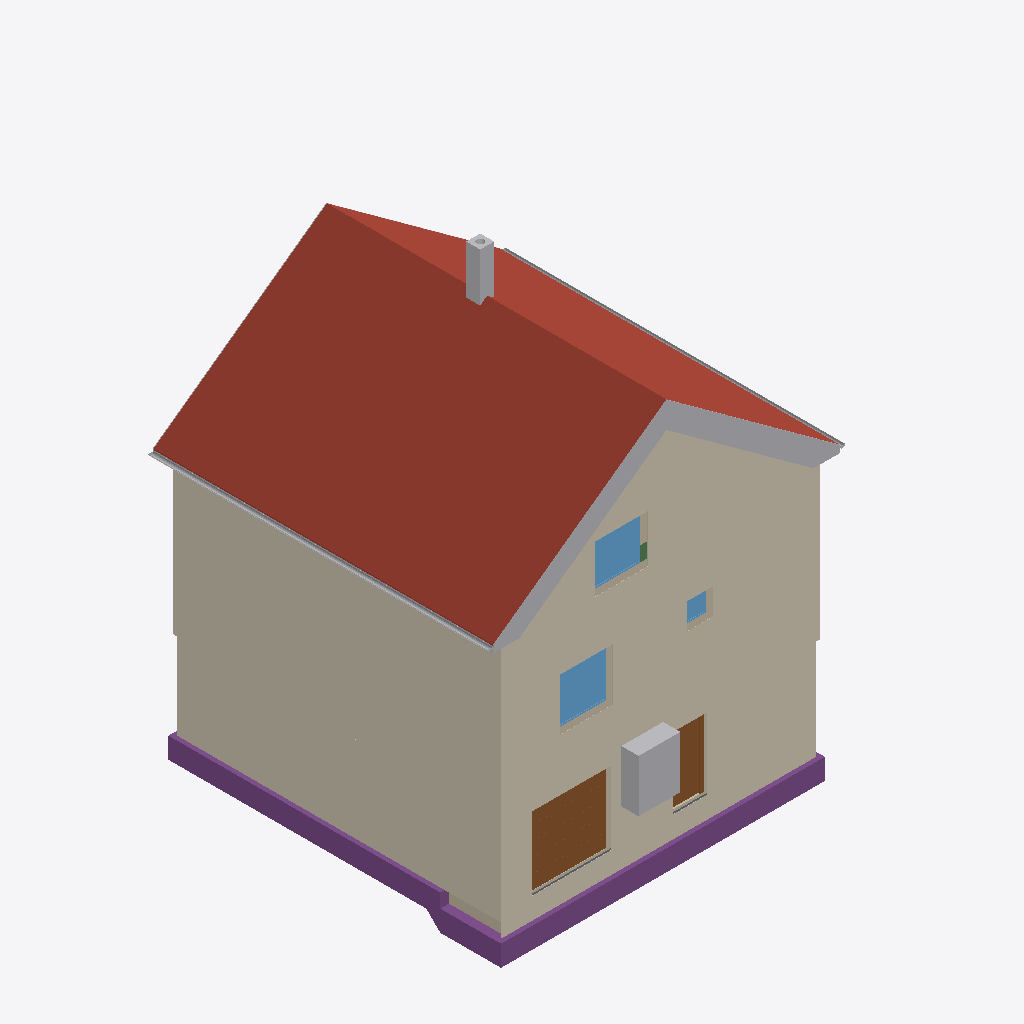
Isometric view of an IFC building model (IFC-SPF (STEP), schema IFC4, length unit metre), seen from the south-west, elements coloured by IFC class: 17 other elements (light grey), 5 coverings (cream), 5 walls (beige), 4 footings (purple), 3 windows (light blue), 2 roofs (red-brown), 2 doors (brown), 1 slab (grey), 1 beam (green).
Extent 10.8 m × 10.1 m × 13.1 m (x, y, z). Storeys (16): Foundation at -3.33 m; Basement at -2.58 m; Basement ceiling at -0.21 m; Ground floor at 0.00 m; Facades at 0.00 m; Rainwater drainage at 0.00 m; Ceiling at 2.85 m; Upper floor at 3.06 m; Roof - Thermal insulation under rafters at 3.06 m; Roof - Vapour barrier at 3.06 m; Roof - Gypsum plasterboard at 3.06 m; Roof - MDF at 3.06 m; Roof - Roofing underlay at 3.06 m; Roof - Counter-battens at 3.06 m; Roof - Tile battens at 3.06 m; Roof - Roof tiles at 3.06 m. Elements (326): 150 IfcBeam, 45 IfcSlab, 37 IfcWall, 22 IfcBuildingElementProxy, 16 IfcFurniture, 11 IfcDoor, 9 IfcFooting, 8 IfcCovering, 7 IfcWindow, 5 IfcRailing, 5 IfcSanitaryTerminal, 5 IfcUnitaryEquipment.

HEADER;
FILE_DESCRIPTION(('ViewDefinition[DesignTransferView]'),'2;1');
FILE_NAME('/dev/null','2026-11-24T21:08:08+01:00',(''),(''),'IfcOpenShell 0.8.5','IfcOpenShell 0.8.5','Nobody');
FILE_SCHEMA(('IFC4'));
ENDSEC;
DATA;
#1=IFCPROJECT('1ooXL1Ud52O9sLgxOqVkpe',$,'House 2',$,$,$,$,(#10,#15),#5);
#19=IFCSITE('2wt8pihjX93QX66U$PDWMZ',$,'Site',$,$,#27,$,$,$,$,$,$,$,$);
#20=IFCBUILDING('3P8ei7aD1ECOCUr1tECAIZ',$,'House 2',$,$,#32,$,$,$,$,$,$);
#33=IFCBUILDINGSTOREY('1q0xqqVEvFbgjLHGvruhHc',$,'Foundation',$,$,#39,$,$,$,-3.33);
#40=IFCBUILDINGSTOREY('2MYWv8VzPE4hjnPW19PANU',$,'Basement',$,$,#45,$,$,$,-2.58);
#46=IFCBUILDINGSTOREY('03juOfw7zF0AbasWd0$2A3',$,'Basement ceiling',$,$,#51,$,$,$,-0.21);
#52=IFCBUILDINGSTOREY('39yAOK9XfB8QEhkeP7wOPQ',$,'Ground floor',$,$,#57,$,$,$,0.0);
#58=IFCBUILDINGSTOREY('0EbPg6LfPF2ukWcyO_Ib4a',$,'Ceiling',$,$,#63,$,$,$,2.845);
#64=IFCBUILDINGSTOREY('0nkMYVhsb3$PL_ePWTsbV_',$,'Upper floor',$,$,#69,$,$,$,3.055);
#27585=IFCBUILDINGSTOREY('1gbduFLJH5xPODXMJxzULw',$,'Roof - Thermal insulation under rafters','Visibility container for Thermal insulation under rafters','ROOF_LAYER',#27590,$,$,$,3.055);
#27591=IFCBUILDINGSTOREY('1vdBPqw599thi32QdSmvq4',$,'Roof - Vapour barrier','Visibility container for Vapour barrier','ROOF_LAYER',#27596,$,$,$,3.055);
#27597=IFCBUILDINGSTOREY('2ho9p01Yn0yffFux4sJINZ',$,'Roof - Gypsum plasterboard','Visibility container for Gypsum plasterboard','ROOF_LAYER',#27602,$,$,$,3.055);
#27603=IFCBUILDINGSTOREY('1BJbjfY_HFVeun782SrZ_L',$,'Roof - MDF','Visibility container for MDF','ROOF_LAYER',#27608,$,$,$,3.055);
#27609=IFCBUILDINGSTOREY('2bxUk9HwbAawWDT7bYhmFX',$,'Roof - Roofing underlay','Visibility container for Roofing underlay','ROOF_LAYER',#27614,$,$,$,3.055);
#27615=IFCBUILDINGSTOREY('2CMLVcsRLFwgWsSxfcSmBn',$,'Roof - Counter-battens','Visibility container for Counter-battens','ROOF_LAYER',#27620,$,$,$,3.055);
#27621=IFCBUILDINGSTOREY('2kq4AhEaz3lArx8w8qlPyO',$,'Roof - Tile battens','Visibility container for Tile battens','ROOF_LAYER',#27626,$,$,$,3.055);
#27627=IFCBUILDINGSTOREY('2Ay9NJ0313UeopRf3Df66M',$,'Roof - Roof tiles','Visibility container for Roof tiles','ROOF_LAYER',#27632,$,$,$,3.055);
#36846=IFCBUILDINGSTOREY('0cjcmDi5DABPwkDW_01vRo',$,'Facades','Visibility container for grey/white facades and timber roof-edge boards','FACADE_LAYER',#36851,$,$,$,0.0);
#37003=IFCBUILDINGSTOREY('00MY0WecX1NxegxmhxJfwH',$,'Rainwater drainage','Roof gutters without downpipes',$,#37008,$,$,$,0.0);
#28092=IFCSLAB('3i6kLPJLjFAvDnso8Endku',$,'East Roof tiles',$,$,#28157,#28128,$,.ROOF.);
#35846=IFCCOVERING('2Bs2GqkmP99P2gzn8SwD6G',$,'Street facade - white',$,'FACADE_CLADDING',#36862,#35879,$,.CLADDING.);
#36152=IFCCOVERING('3GHwUGUT1BYPPzgGGE_wya',$,'East facade - white',$,'FACADE_CLADDING',#36907,#36185,$,.CLADDING.);
#36116=IFCCOVERING('3X27TKb65Dcumc$2fCVxBR',$,'East facade - grey perimeter',$,'FACADE_CLADDING',#36882,#36132,$,.CLADDING.);
#35769=IFCCOVERING('21oTtqzH11De6ltf8G5bQo',$,'Street facade - grey perimeter',$,'FACADE_CLADDING',#36857,#35785,$,.CLADDING.);
#30317=IFCSLAB('1fSuu45BP22gN1_5ZQJodT',$,'West Roof tiles',$,$,#30376,#30353,$,.ROOF.);
#2634=IFCFOOTING('2kcl0y0vj1_A__arynzneV',$,'Strip footing 4',$,$,#2908,#2910,$,.STRIP_FOOTING.);
#2533=IFCFOOTING('1q7zsPoHz7H8NurenuMw5m',$,'Strip footing 1',$,$,#2816,#2818,$,.STRIP_FOOTING.);
#2368=IFCDOOR('3ui7AaKLv0jw2TEg3Auib3',$,'Garage sectional door',$,$,#2493,#2451,$,2.1,2.275,.DOOR.,.USERDEFINED.,'SECTIONAL_OVERHEAD');
#2494=IFCFURNITURE('1ZN93mnX1AcfwqcETN3Myc',$,'Tepelné?Čerpadlo',$,'Tepelné?Čerpadlo',#2499,#2506,$,.USERDEFINED.);
#37009=IFCPIPESEGMENT('0xFwLStfPE6fBtMubYaAnf',$,'East roof gutter',$,$,#37015,#37041,$,.GUTTER.);
#3584=IFCWINDOW('06Skm8KkTFeQlTZpwAE19W',$,'Pokoj 3 window',$,$,#3661,#3585,$,1.5,1.5,.WINDOW.,.SINGLE_PANEL.,$);
#23320=IFCWINDOW('0jNSdsLC99gQU9c$4pBgUr',$,'Living room front window',$,$,#23397,#23321,$,1.375,1.5,.WINDOW.,.SINGLE_PANEL.,$);
#1771=IFCDOOR('38e2gXJc1DQRXgYuC0tIRw',$,'Basement front door S.05',$,$,#1891,#1782,$,2.0500000000000003,0.9,.DOOR.,.SINGLE_SWING_RIGHT.,$);
#32290=IFCCHIMNEY('3BEPpNlmbCLgBO2L6NgtvJ',$,'Main chimney',$,$,#32295,#32310,$,.NOTDEFINED.);
#37055=IFCPIPESEGMENT('0ewN4essvEsw6rGxGz9kNa',$,'West roof gutter',$,$,#37060,#37086,$,.GUTTER.);
#36474=IFCBUILDINGELEMENTPROXY('2T_MKJjUb9WBGqrx9peRax',$,'Street west roof-edge siding 3',$,'ROOF_EDGE_CLADDING',#36932,#36490,$,.USERDEFINED.);
#36362=IFCBUILDINGELEMENTPROXY('2blyYbE7zD9e_SNif$yRwC',$,'Street east roof-edge siding 3',$,'ROOF_EDGE_CLADDING',#36897,#36378,$,.USERDEFINED.);
#36452=IFCBUILDINGELEMENTPROXY('1CYFvIYh5FTRDaSjPVXeyK',$,'Street west roof-edge siding 2',$,'ROOF_EDGE_CLADDING',#36917,#36468,$,.USERDEFINED.);
#36340=IFCBUILDINGELEMENTPROXY('32W8ziru5EXh5BJZd96_dq',$,'Street east roof-edge siding 2',$,'ROOF_EDGE_CLADDING',#36912,#36356,$,.USERDEFINED.);
#36430=IFCBUILDINGELEMENTPROXY('2p4sQriur8rxQHWf1xFUWp',$,'Street west roof-edge siding 1',$,'ROOF_EDGE_CLADDING',#36947,#36446,$,.USERDEFINED.);
#36315=IFCBUILDINGELEMENTPROXY('3wgZVH_UjEEgGv$mQ0$ak3',$,'Street east roof-edge siding 1',$,'ROOF_EDGE_CLADDING',#37002,#36332,$,.USERDEFINED.);
#122=IFCWALL('20dmNGih9AsfxNdFzfEyxw',$,'Wall 1','VPC Cihla 250 mm (10-2,0)',$,#133,#144,$,$);
#1329=IFCWALL('2pNbGlse1AbxhIEpylypih',$,'Basement - Wall 1',$,$,#1340,#1351,$,$);
#36496=IFCBUILDINGELEMENTPROXY('18ND_BqOr7QAl$DB4fLOFW',$,'Street west roof-edge siding 4',$,'ROOF_EDGE_CLADDING',#36922,#36512,$,.USERDEFINED.);
#36406=IFCBUILDINGELEMENTPROXY('3kRigumW1DBgBjOnvkXxwt',$,'Street east red roof-edge trim',$,'ROOF_EDGE_CLADDING',#36927,#36422,$,.USERDEFINED.);
#36384=IFCBUILDINGELEMENTPROXY('26YYxGt5z6dgYUKPVdMNjc',$,'Street east roof-edge siding 4',$,'ROOF_EDGE_CLADDING',#36902,#36400,$,.USERDEFINED.);
#36518=IFCBUILDINGELEMENTPROXY('045a7mOFX3RfE4yXySTNLb',$,'Street west red roof-edge trim',$,'ROOF_EDGE_CLADDING',#36937,#36534,$,.USERDEFINED.);
#22949=IFCWALL('3$yW6R$sTA7wj$HJc4cszT',$,'Upper front wall','VPC Cihla 240 mm (10-1,8)',$,#22959,#22994,$,$);
#3093=IFCWALL('0su__5Omb0FAgCGUGI6uYl',$,'Foundation wall below Basement - Wall 4 at street step',$,$,#3102,#3113,$,$);
#2568=IFCFOOTING('3BV$EJl_j9JwvceZ6dEFJJ',$,'Strip footing 2',$,$,#2850,#2852,$,.STRIP_FOOTING.);
#3680=IFCWINDOW('3WnBTp0fTDqQnrRzDNRhNu',$,'Koupelna window',$,$,#3757,#3681,$,0.75,0.75,.WINDOW.,.SINGLE_PANEL.,$);
#36760=IFCBUILDINGELEMENTPROXY('2f_e4p46H8bgWtDWpBiAWI',$,'East eave siding',$,'ROOF_EDGE_CLADDING',#36987,#36798,$,.USERDEFINED.);
#2601=IFCFOOTING('2UOpSY49r1uA8pJ1DfDHjE',$,'Strip footing 3',$,$,#2874,#2876,$,.STRIP_FOOTING.);
#36628=IFCBUILDINGELEMENTPROXY('2Sg$EFi0D3nxSRLeduC5b5',$,'Garden east red roof-edge trim',$,'ROOF_EDGE_CLADDING',#36967,#36644,$,.USERDEFINED.);
#1579=IFCSLAB('19lwh9qDr7pAGnM3N0$Q1X',$,'Foundation base plate',$,$,#1584,#1591,$,.BASESLAB.);
#35991=IFCCOVERING('2klFsK_SPCh92ZSTaxw2Yj',$,'Garden facade - white',$,'FACADE_CLADDING',#36867,#36024,$,.CLADDING.);
#34773=IFCBEAM('2qCFHkAS1Apg3wVzmxpID3',$,'Ring beam 2',$,'Ring beam',#34778,#34787,$,.BEAM.);
#3059=IFCWALL('2mc1SCRJ14y9fuQ5MuCjfV',$,'Foundation wall below basement front wall',$,$,#3068,#3079,$,$);
#36738=IFCBUILDINGELEMENTPROXY('0RjMSlZdD9KAW7Ra$u_$IR',$,'Garden west red roof-edge trim',$,'ROOF_EDGE_CLADDING',#36877,#36754,$,.USERDEFINED.);
ENDSEC;
